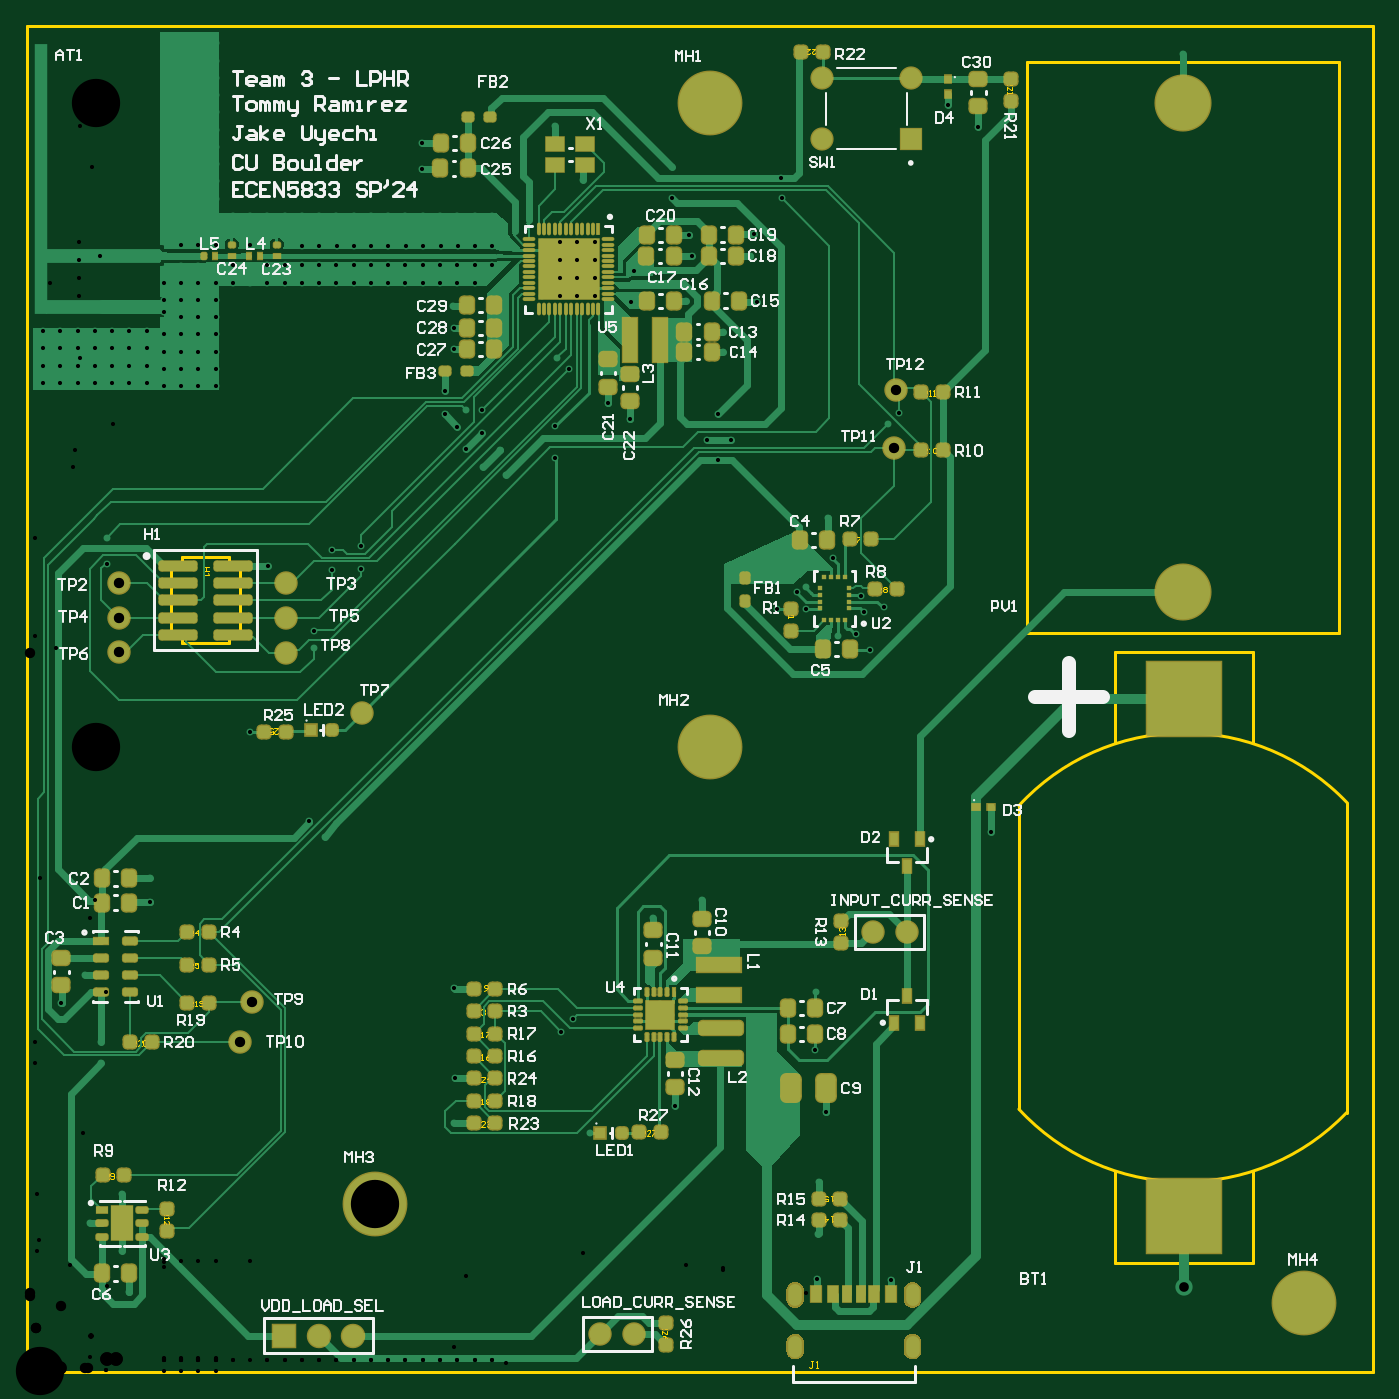
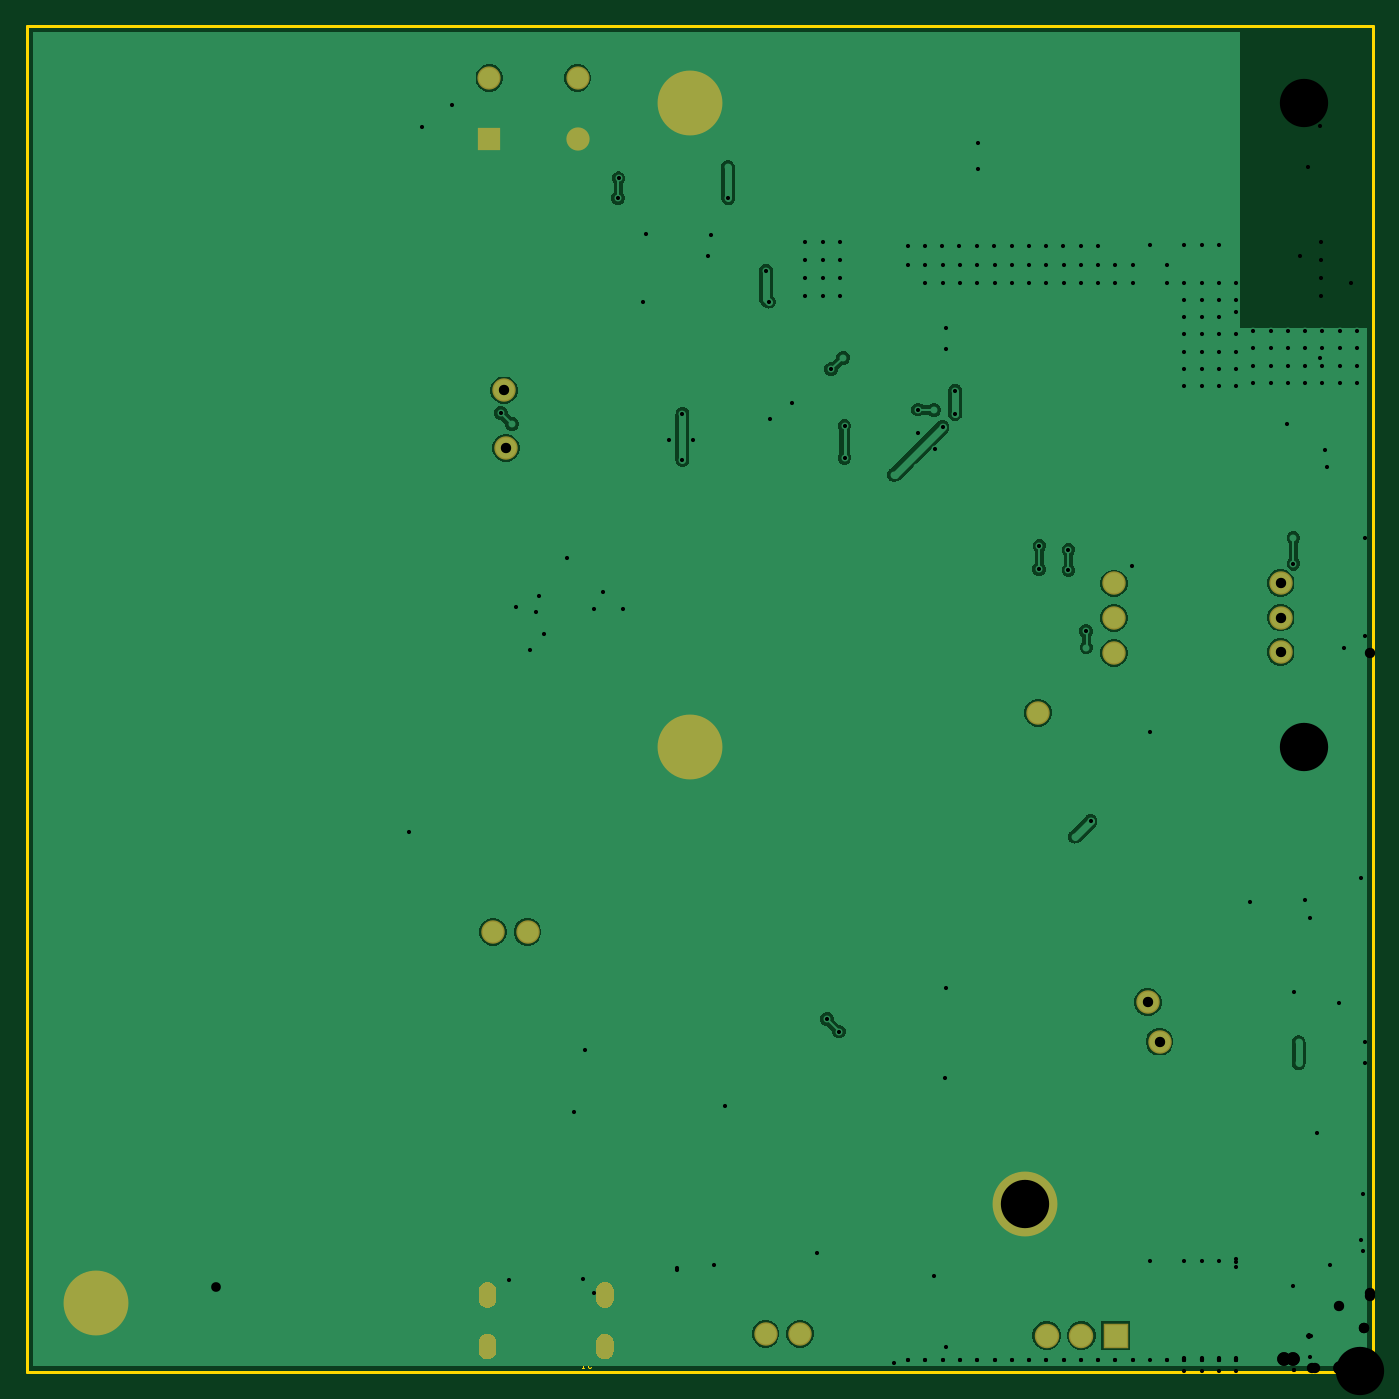
Circuit board: 13 layer files. Board 99.1 x 99.1 mm.
- drill: PCB_WeatherStation-RoundHoles.TXT (4611 bytes)
- drill: PCB_WeatherStation-SlotHoles.TXT (276 bytes)
- drill: PCB_WeatherStation.DRL (4564 bytes)
- bottom_copper: PCB_WeatherStation.GBL (32107 bytes)
- bottom_silk: PCB_WeatherStation.GBO (268 bytes)
- paste: PCB_WeatherStation.GBP (266 bytes)
- bottom_mask: PCB_WeatherStation.GBS (9776 bytes)
- outline: PCB_WeatherStation.GKO (366 bytes)
- outline: PCB_WeatherStation.GM1 (9907 bytes)
- top_copper: PCB_WeatherStation.GTL (51212 bytes)
- top_silk: PCB_WeatherStation.GTO (44335 bytes)
- paste: PCB_WeatherStation.GTP (13248 bytes)
- top_mask: PCB_WeatherStation.GTS (22434 bytes)

=== drill: PCB_WeatherStation-RoundHoles.TXT ===
M48
;Layer_Color=9474304
;FILE_FORMAT=4:4
METRIC,LZ
;TYPE=PLATED
T01F00S00C0.3048
T03F00S00C0.7112
T04F00S00C0.7620
T05F00S00C1.0000
T06F00S00C1.0200
T07F00S00C3.5560
%
T01
X0007493Y0005842
X0006985Y00089154
Y00130556
X00045974Y0010922
X0058217Y001016
X00581152Y00068072
X00636016Y00067818
X0058293Y001397
X00588264Y00191008
X00579882Y00236728
X0058039Y00279908
X00709588Y00397422
X00620522Y00531368
X0049657Y00347472
X0046101Y00334428
X0046609Y0027064
Y0026289
X0045834
X0046609Y0025514
X0047384Y0026289
X00476758Y00195486
X0041402Y00175768
X00392938Y00250444
X00401574Y00259588
X00314198Y00282448
X00314706Y00216154
X00314198Y0018288
X0021941Y00394
X00207769Y00405641
X00164203Y00471155
X0021082Y00533209
X0009017Y00363728
X00090424Y00345694
X00042548Y002921
X00025146Y00271526
X0005461Y00242543
Y00227076
X00058375Y00594973
X0005842Y00613918
X00062484Y00727964
Y00740664
X00075184
Y00753364
X00087884
Y00766064
X00075184
X00062484
Y00753364
X00049784
X00037084
Y00766064
X00049784
Y00740664
X00037084
X00024384
Y00753364
X00011684
Y00766064
X00024384
X00011684Y00740664
Y00727964
X00024384
X00037084
X00049784
X00075184
X00087884
Y00740664
X00100584Y00738378
Y00751078
Y00763778
Y0077216
Y00780542
Y00789178
Y00801878
Y0081153
X00113284Y0081407
Y00801878
Y00789178
X00125984
X00138684
Y00801878
Y0081407
X00125984
Y00801878
Y00776478
X00138684
Y00763778
X00125984
X00113284
Y00776478
Y00751078
X00125984
Y00738378
X00138684
Y00725678
X00125984
X00113284
X00100584
X00113284Y00738378
X00138684Y00751078
Y00829335
Y008382
Y008509
Y008636
Y008763
Y00889
Y009017
X00125984
X00113284
X00100584
Y009144
Y009271
X00113284
X00125984
X00138684
Y009144
X00125984
X00113284
Y00889
Y008763
X00100584
Y008636
X00113284
X00125984
Y008509
X00113284
Y008382
Y00829437
X00125984
Y008382
X00100584
Y0083185
Y008509
Y00889
X00125984
Y008763
X00151384Y008509
X00164084
X00176784
Y008382
X00189484
Y008509
X00202184
X00214884
Y008382
X00215138Y00828909
X00202438
X00202184Y008382
Y00814578
X00189484
Y00801878
X00176784
Y00814578
X00164084Y0081407
X0016383Y00801878
X00151384
Y00814578
Y008382
X0016383
X00164084Y00829335
X00227838Y00828909
X00227584Y008382
Y008509
X00240284
X00252984
X00265684
Y008382
X00265938Y00828909
X00278638
X00278384Y008382
X00291084
X00291338Y00828909
X00304292
X00304038Y008382
X00316738
X00316992Y00828909
X00329692
X00329438Y008382
X00342138
X00342392Y00828909
X00342138Y00814578
X00329438
X00316738
Y00801878
X00304038
X00303784Y00814578
X00291084
X00278384
X00265684
X00252984
Y00801878
X00240284
X00227584
Y00814578
X00214884
Y00801878
X00202184
X00240284Y00814578
X00240538Y00828909
X00240284Y008382
X00252984
X00253238Y00828909
X00265684Y00801878
X00278384
X00291084
X00329438
X0031369Y0078486
X00313944Y00768604
Y00752856
X00307472Y00722376
X00307594Y00705104
X00316738Y00695706
X00323088Y0070816
X00334772Y00708366
Y00691134
X00322653Y00679015
X0034798Y00678942
X00352552Y006604
X0033548Y00666188
X00388874Y00672846
X00388885Y00696203
X0038989Y00746506
X00398648Y00737992
X00427228Y00712978
X00444119Y00701167
X00508254Y00705358
X00500376Y00686246
X00518414
X00508254Y00671322
X00512064Y0075057
X00512133Y0076581
X00537373Y00787912
X0053242Y00821451
X00535087Y00837319
X00487208Y00837199
X00489113Y00821317
X00485126Y0078817
X00444754Y00787908
X00446786Y00810768
X00418241Y00805155
Y00818321
X00405074
X00391907
Y00805155
X00405074
Y00791988
X00391907
X0037874
Y00805155
Y00818321
Y00831488
X00391907
X00405074
X00418241
Y00791988
X00409448Y0087757
X0038869Y00917036
X00290322Y00904494
Y00885444
X00291084Y008509
X00278384
X00304038
X00316738
X00329438
X00342138
X00474472Y00864108
X0047498Y00886968
X00245364Y00608076
X00245759Y00590804
X00224028Y00590042
Y00605282
X00177292Y00593344
X00211095Y00545126
X00551942Y00561594
X00573278
X00573532Y0057785
X00566928Y00573786
X00613528Y00571156
X00616204Y00559308
X00630428Y00563118
X00609854Y00543052
X005969Y00541782
X00593344Y00598932
X0058928Y0062865
X0063353Y00697792
X00642046Y00705799
X00555498Y00864108
X00555244Y00878586
X00677672Y00932688
X00700278Y00916178
X008509Y0097028
X00138684Y009652
X00125984
X00113284
X00100584
Y009525
X00113284
X00125984
Y009398
X00138684
Y009525
Y009779
X00125984
X00113284
X00100584
Y009398
X00113284
T03
X00851916Y00062484
T04
X0042164Y0002794
X0044704
X006223Y0032385
X006477
X00165608Y00272034
X00156974Y00243025
X001905Y00529082
X0024638Y0048514
X00067818Y00529844
Y00555244
Y00580644
X001905Y0058039
Y0055499
X00638175Y00680085
X00639614Y00722545
T05
X0058547Y009075
X0065047
Y009525
X0058547
T06
X0018923Y0002667
X0021463
X0024003
T07
X00256286Y00123444
X009398Y000508
X0050292Y00460248
Y00934212
M30

=== drill: PCB_WeatherStation-SlotHoles.TXT ===
M48
;Layer_Color=9474304
;FILE_FORMAT=4:4
METRIC,LZ
;TYPE=PLATED
T02F00S00C0.6000
%
G90
G05
T02
G00X00565364Y00015542
M15
G01Y00021542
M16
G00X00565364Y00053542
M15
G01Y00059542
M16
G00X00651764Y00053542
M15
G01Y00059542
M16
G00X00651764Y00015542
M15
G01Y00021542
M16
M17
M30

=== drill: PCB_WeatherStation.DRL (4564 bytes, source withheld) ===
=== bottom_copper: PCB_WeatherStation.GBL (32107 bytes, source omitted) ===
=== bottom_silk: PCB_WeatherStation.GBO ===
G04*
G04 #@! TF.GenerationSoftware,Altium Limited,Altium Designer,24.1.2 (44)*
G04*
G04 Layer_Color=32896*
%FSLAX44Y44*%
%MOMM*%
G71*
G04*
G04 #@! TF.SameCoordinates,E8B3DE28-F026-41F4-99A8-411043518BE1*
G04*
G04*
G04 #@! TF.FilePolarity,Positive*
G04*
G01*
G75*
M02*

=== paste: PCB_WeatherStation.GBP ===
G04*
G04 #@! TF.GenerationSoftware,Altium Limited,Altium Designer,24.1.2 (44)*
G04*
G04 Layer_Color=128*
%FSLAX44Y44*%
%MOMM*%
G71*
G04*
G04 #@! TF.SameCoordinates,E8B3DE28-F026-41F4-99A8-411043518BE1*
G04*
G04*
G04 #@! TF.FilePolarity,Positive*
G04*
G01*
G75*
M02*

=== bottom_mask: PCB_WeatherStation.GBS (9776 bytes, source omitted) ===
=== outline: PCB_WeatherStation.GKO ===
G04*
G04 #@! TF.GenerationSoftware,Altium Limited,Altium Designer,24.1.2 (44)*
G04*
G04 Layer_Color=16711935*
%FSLAX44Y44*%
%MOMM*%
G71*
G04*
G04 #@! TF.SameCoordinates,E8B3DE28-F026-41F4-99A8-411043518BE1*
G04*
G04*
G04 #@! TF.FilePolarity,Positive*
G04*
G01*
G75*
%ADD15C,0.2540*%
D15*
X0Y0D02*
Y990600D01*
X990600D01*
Y0D02*
Y990600D01*
X0Y0D02*
X990600D01*
M02*

=== outline: PCB_WeatherStation.GM1 (9907 bytes, source omitted) ===
=== top_copper: PCB_WeatherStation.GTL (51212 bytes, source omitted) ===
=== top_silk: PCB_WeatherStation.GTO (44335 bytes, source omitted) ===
=== paste: PCB_WeatherStation.GTP (13248 bytes, source withheld) ===
=== top_mask: PCB_WeatherStation.GTS (22434 bytes, source omitted) ===
